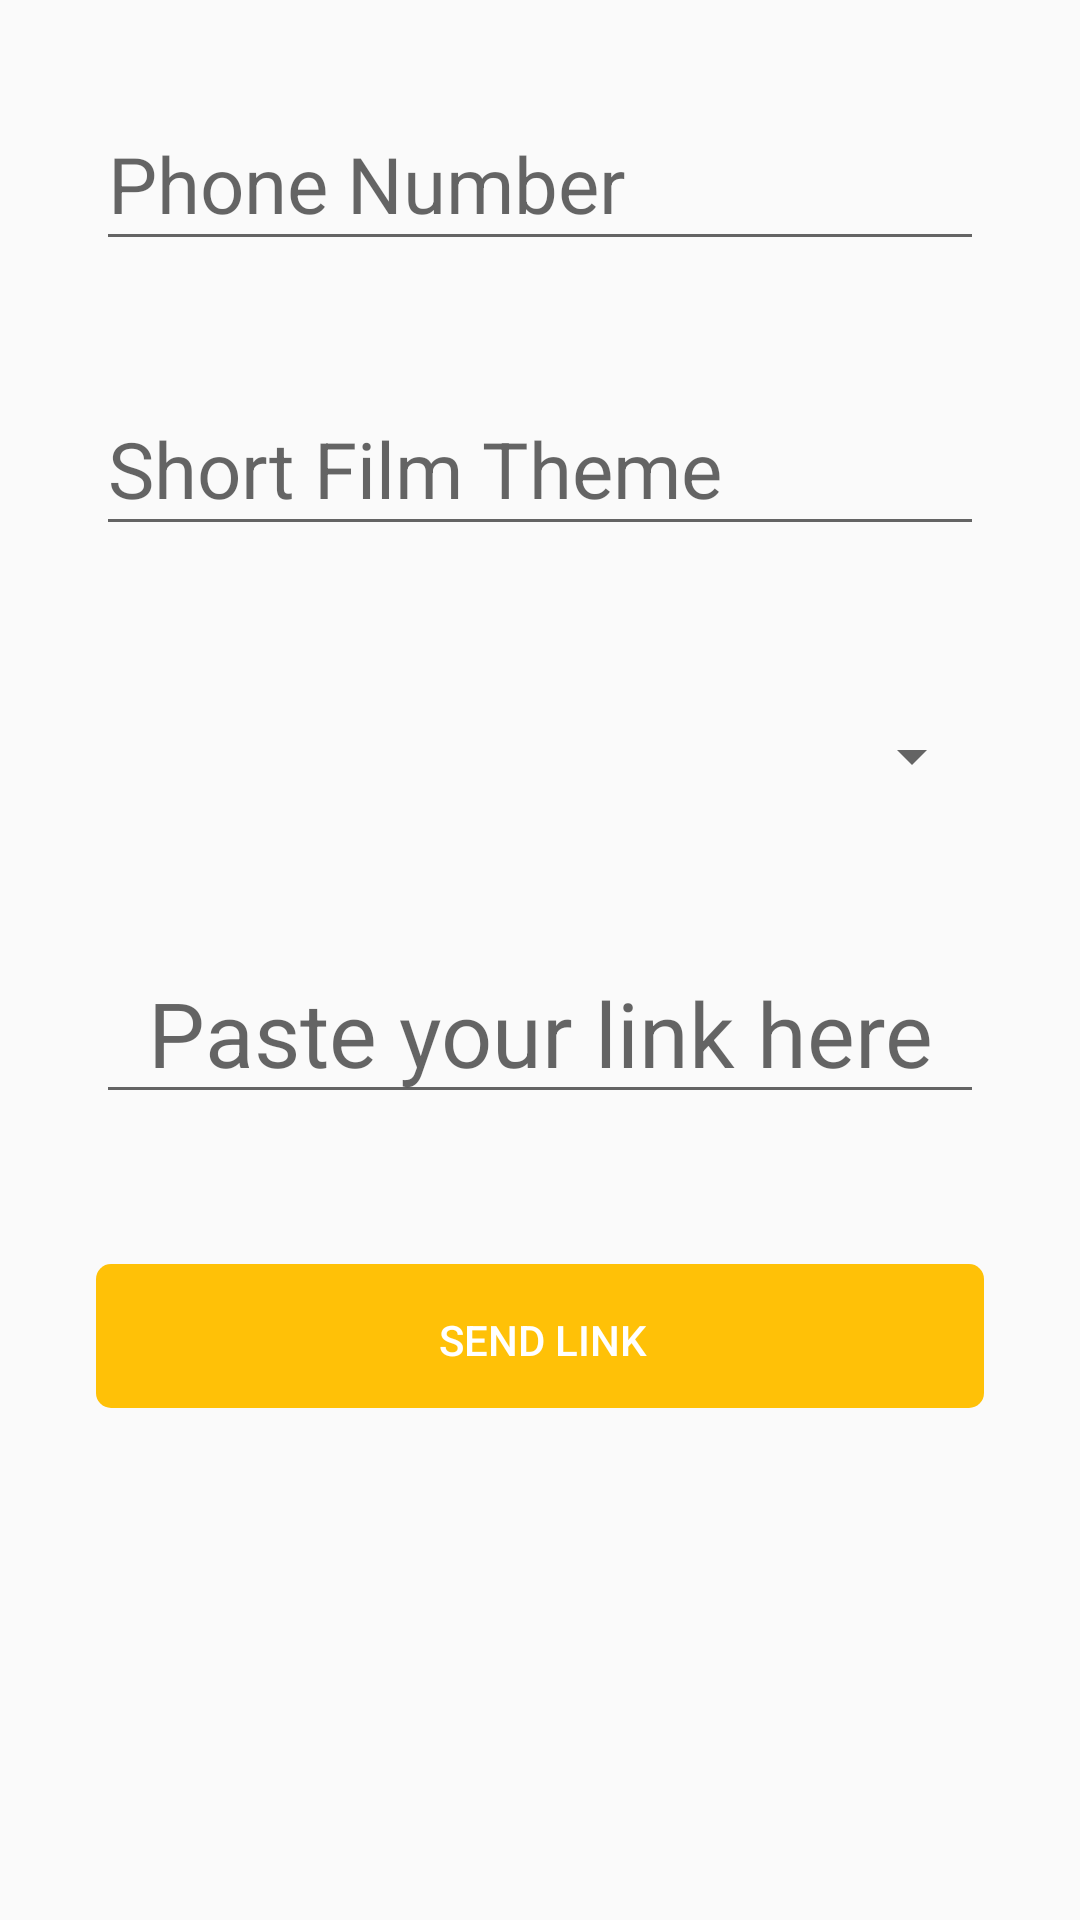

Reconstruct the res/layout file that produces this screen, plus the resources it refers to.
<!-- AndroidManifest.xml: application theme AppTheme -->
<!-- res/layout/activity_link.xml -->
<?xml version="1.0" encoding="utf-8"?>
<ScrollView xmlns:android="http://schemas.android.com/apk/res/android"
    xmlns:app="http://schemas.android.com/apk/res-auto"
    xmlns:tools="http://schemas.android.com/tools"
    android:layout_height="match_parent"
    android:layout_width="match_parent">

    <RelativeLayout
        android:layout_width="match_parent"
        android:layout_height="wrap_content"
        tools:context="com.example.sudarshan.stringzsfpolling.LinkActivity">

        <android.support.design.widget.TextInputLayout
            android:layout_width="match_parent"
            android:layout_height="wrap_content"
            android:id="@+id/phone"
            android:layout_marginTop="24dp"
            android:layout_marginBottom="8dp">

            <EditText
                android:layout_width="match_parent"
                android:layout_height="wrap_content"
                android:textSize="26sp"
                android:id="@+id/phone_number_et"
                android:hint="Phone Number"
                android:layout_marginStart="32dp"
                android:layout_marginLeft="32dp"
                android:layout_marginEnd="32dp"
                android:layout_marginRight="32dp"
                android:inputType="number"
                android:imeOptions="actionNext" />
        </android.support.design.widget.TextInputLayout>

        <android.support.design.widget.TextInputLayout
            android:layout_width="match_parent"
            android:layout_height="wrap_content"
            android:id="@+id/shortFilm_theme"
            android:layout_below="@id/phone"
            android:layout_marginTop="24dp"
            android:layout_marginBottom="8dp">

            <EditText
                android:layout_width="match_parent"
                android:layout_height="wrap_content"
                android:textSize="26sp"
                android:id="@+id/short_film_name"
                android:hint="Short Film Theme"
                android:layout_marginStart="32dp"
                android:layout_marginLeft="32dp"
                android:layout_marginEnd="32dp"
                android:layout_marginRight="32dp"
                android:inputType="textCapWords"
                android:imeOptions="actionNext" />
        </android.support.design.widget.TextInputLayout>

        <Spinner
            android:id="@+id/representative_spinner"
            android:layout_width="match_parent"
            android:layout_marginTop="50dp"
            android:layout_height="wrap_content"
            android:layout_marginStart="32dp"
            android:layout_marginLeft="32dp"
            android:layout_marginEnd="32dp"
            android:layout_marginRight="32dp"
            android:layout_below="@id/shortFilm_theme" />

        <EditText
            android:layout_width="match_parent"
            android:layout_height="wrap_content"
            android:hint="@string/paste_link_hint"
            android:layout_below="@id/representative_spinner"
            android:id="@+id/link_edit_text"
            android:gravity="center"
            android:textSize="30sp"
            android:layout_marginTop="50dp"
            android:layout_marginStart="32dp"
            android:layout_marginLeft="32dp"
            android:layout_marginEnd="32dp"
            android:layout_marginRight="32dp" />

        <RelativeLayout
            android:layout_width="match_parent"
            android:layout_height="wrap_content"
            android:layout_below="@id/link_edit_text"
            android:layout_marginTop="50dp"
            android:layout_marginStart="32dp"
            android:layout_marginLeft="32dp"
            android:layout_marginEnd="32dp"
            android:layout_marginRight="32dp">

            <android.support.v7.widget.AppCompatButton
                android:layout_width="match_parent"
                android:layout_height="wrap_content"
                android:id="@+id/send_link_button"
                android:backgroundTint="@color/colorPrimary"
                android:text="@string/send_link"
                android:textColor="#FFFFFF"
                android:background="@drawable/round_corner" />

            <ProgressBar
                android:layout_width="wrap_content"
                android:layout_height="wrap_content"
                android:layout_centerInParent="true"
                android:id="@+id/progressbar"
                android:visibility="invisible"
                android:elevation="2dp" />
        </RelativeLayout>
</RelativeLayout>
</ScrollView>
<!-- resources referenced by this layout -->
<resources>
  <color name="colorPrimary">#FFC107</color>
  <!-- drawable round_corner (drawable) -->
  <?xml version="1.0" encoding="utf-8"?>
  <shape xmlns:android="http://schemas.android.com/apk/res/android"
      android:layout_width="match_parent"
      android:layout_height="match_parent">
      <padding
          android:left="2.5dp"
          android:top="2.5dp" />
  
  
      <corners
          android:bottomLeftRadius="5dp"
          android:topLeftRadius="5dp"
          android:topRightRadius="5dp"
          android:bottomRightRadius="5dp" />
  
  </shape>
  <string name="paste_link_hint">Paste your link here</string>
  <string name="send_link">Send Link</string>
  <style name="AppTheme" parent="Theme.AppCompat.Light.DarkActionBar">
          
          <item name="colorPrimary">#FFC107</item>
          <item name="colorPrimaryDark">#FFA000</item>
          <item name="colorAccent">#009688</item>
      </style>
</resources>
